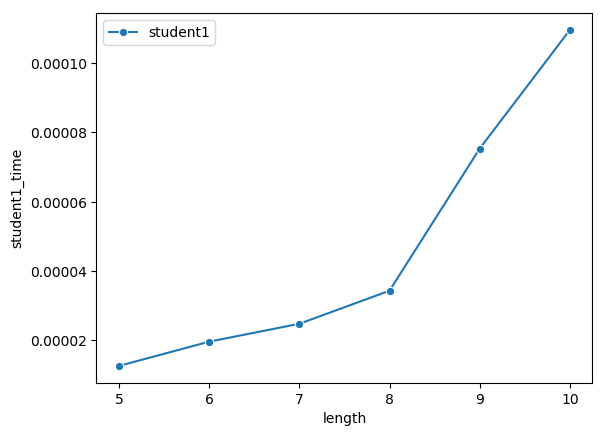

The data file committed next to this chart (first rows):
length, student1_time
5, 1.2636184692382812e-05
6, 1.9629796346028645e-05
7, 2.47955322265625e-05
8, 3.4332275390625e-05
9, 7.534027099609375e-05
10, 0.0001096
